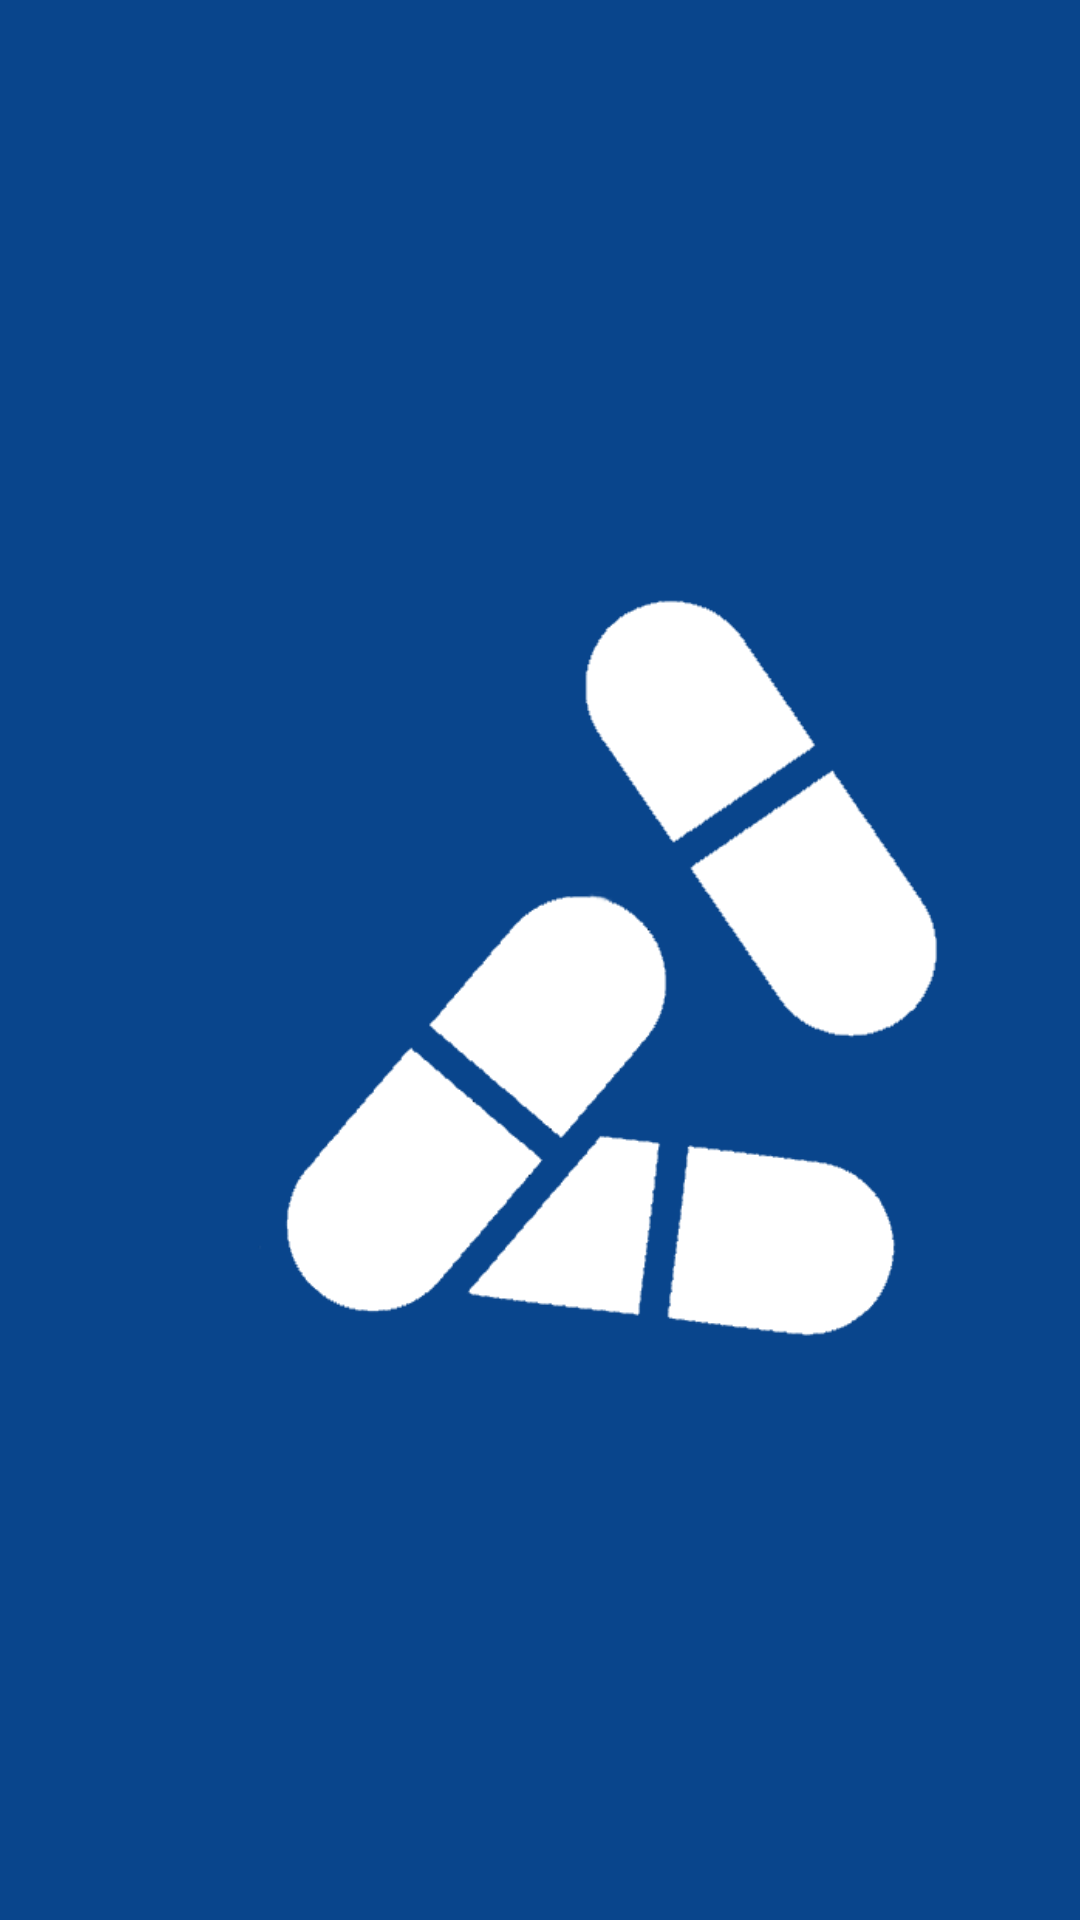

Here is an Android app screen rendered from its layout file. Give the layout XML and the strings, colors and styles it references.
<!-- AndroidManifest.xml: application theme AppTheme -->
<!-- res/layout/activity_intro.xml -->
<?xml version="1.0" encoding="utf-8"?>
<android.support.constraint.ConstraintLayout xmlns:android="http://schemas.android.com/apk/res/android"
    xmlns:app="http://schemas.android.com/apk/res-auto"
    xmlns:tools="http://schemas.android.com/tools"
    android:layout_width="match_parent"
    android:layout_height="match_parent"
    android:background="#09458C"
    tools:context=".IntroActivity">

    <ImageView
        android:id="@+id/pillintro"
        android:layout_width="264dp"
        android:layout_height="309dp"
        android:layout_marginStart="72dp"
        android:layout_marginLeft="72dp"
        android:layout_marginTop="168dp"
        app:layout_constraintStart_toStartOf="parent"
        app:layout_constraintTop_toTopOf="parent"
        app:srcCompat="@drawable/pills" />


</android.support.constraint.ConstraintLayout>
<!-- resources referenced by this layout -->
<resources>
  <!-- drawable pills: png bitmap (drawable, 17664 bytes) -->
</resources>
